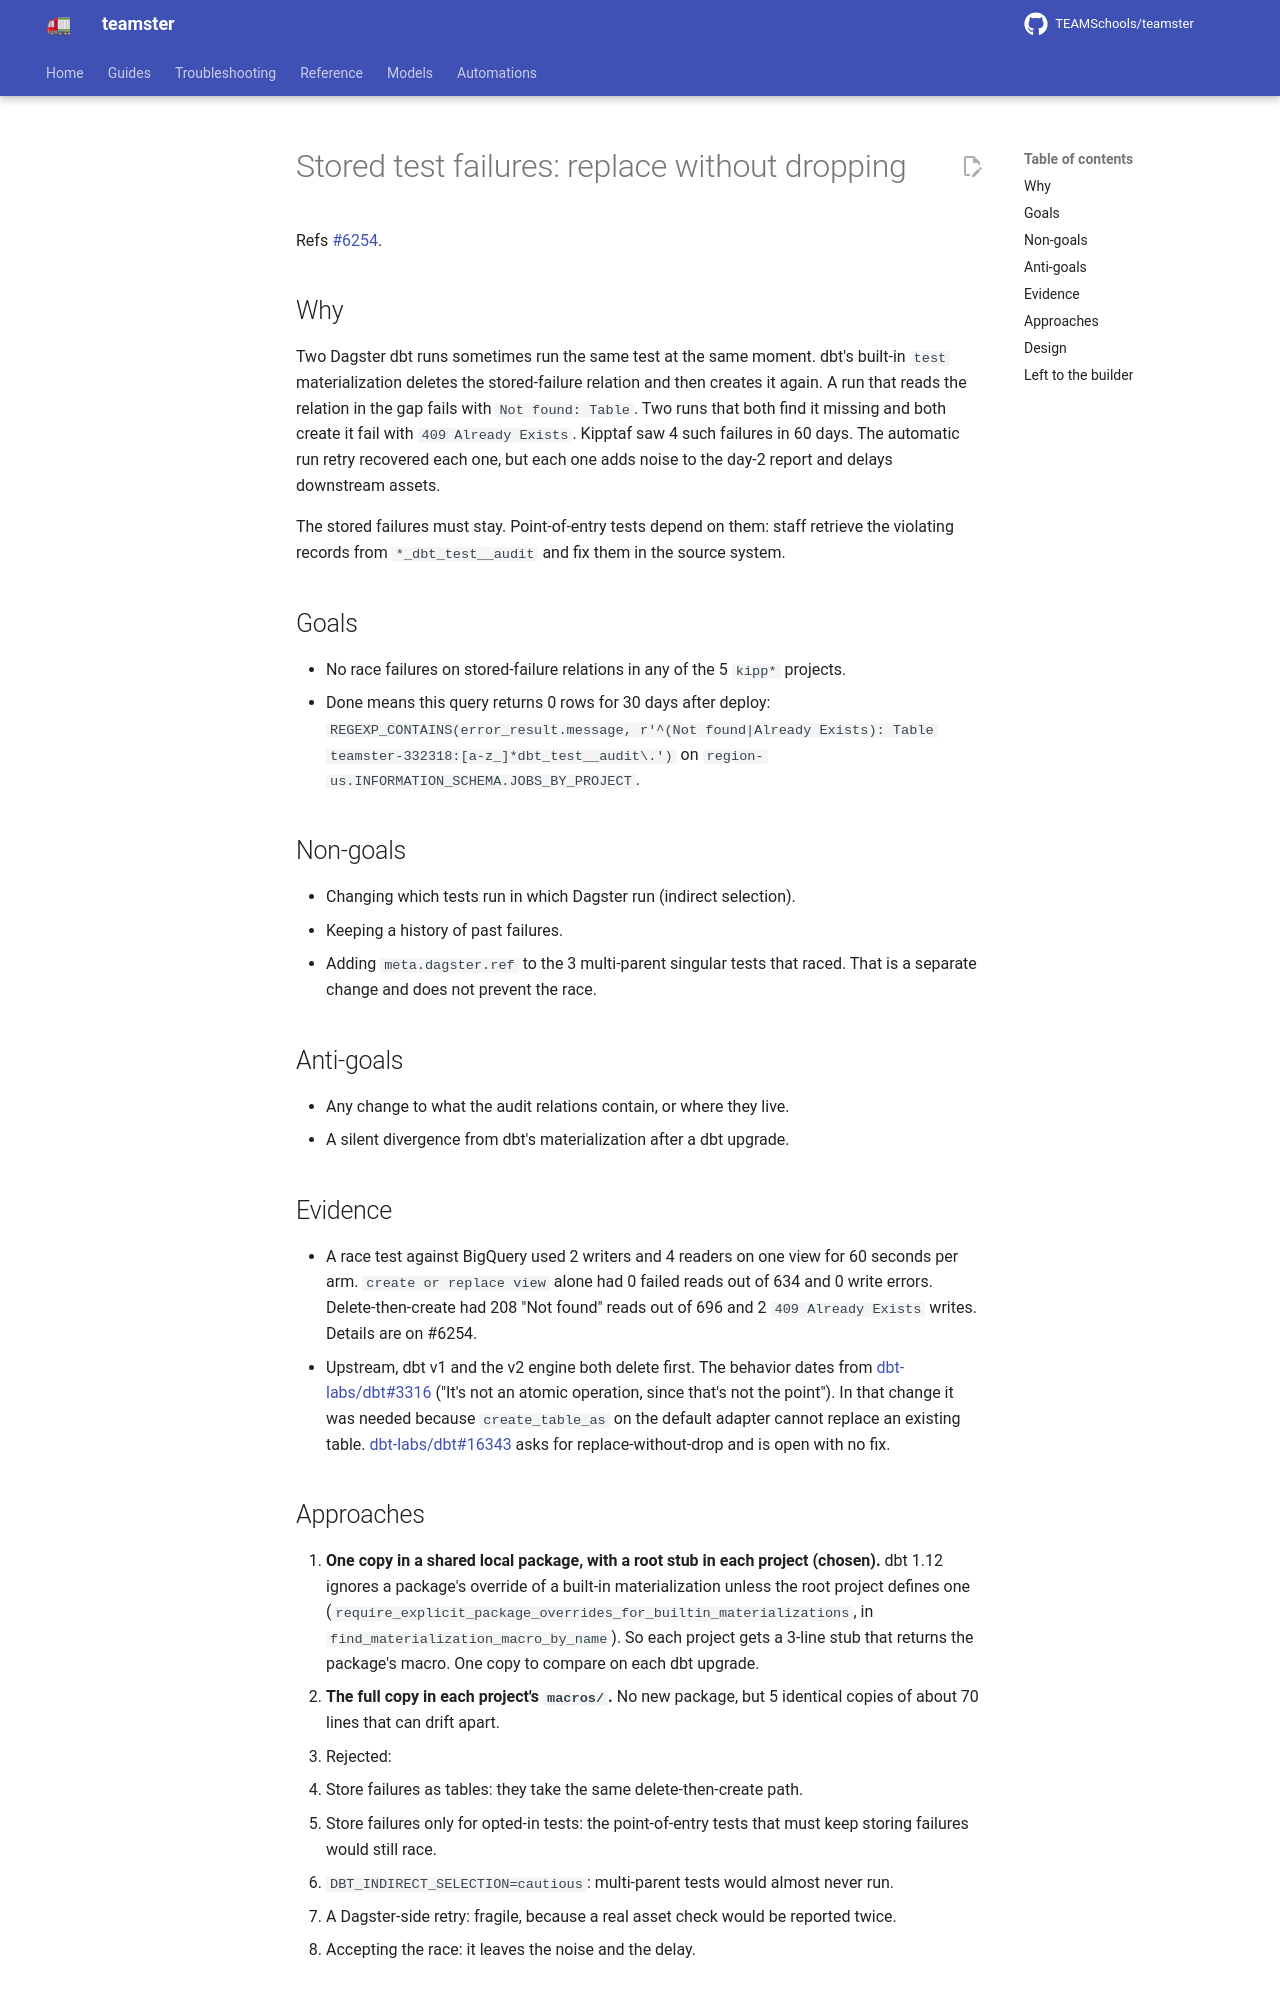

repository: TEAMSchools/teamster · page: superpowers/specs/2026-11-04-store-failures-replace-race-design/index.html · generator: mkdocs

# Stored test failures: replace without dropping

Refs [#6254](https://github.com/TEAMSchools/teamster/issues/6254).

## Why

Two Dagster dbt runs sometimes run the same test at the same moment. dbt's
built-in `test` materialization deletes the stored-failure relation and then
creates it again. A run that reads the relation in the gap fails with
`Not found: Table`. Two runs that both find it missing and both create it fail
with `409 Already Exists`. Kipptaf saw 4 such failures in 60 days. The automatic
run retry recovered each one, but each one adds noise to the day-2 report and
delays downstream assets.

The stored failures must stay. Point-of-entry tests depend on them: staff
retrieve the violating records from `*_dbt_test__audit` and fix them in the
source system.

## Goals

- No race failures on stored-failure relations in any of the 5 `kipp*` projects.
- Done means this query returns 0 rows for 30 days after deploy:
  `REGEXP_CONTAINS(error_result.message, r'^(Not found|Already Exists): Table teamster-332318:[a-z_]*dbt_test__audit\.')`
  on `region-us.INFORMATION_SCHEMA.JOBS_BY_PROJECT`.

## Non-goals

- Changing which tests run in which Dagster run (indirect selection).
- Keeping a history of past failures.
- Adding `meta.dagster.ref` to the 3 multi-parent singular tests that raced.
  That is a separate change and does not prevent the race.

## Anti-goals

- Any change to what the audit relations contain, or where they live.
- A silent divergence from dbt's materialization after a dbt upgrade.

## Evidence

- A race test against BigQuery used 2 writers and 4 readers on one view for 60
  seconds per arm. `create or replace view` alone had 0 failed reads out of 634
  and 0 write errors. Delete-then-create had 208 "Not found" reads out of 696
  and 2 `409 Already Exists` writes. Details are on #6254.
- Upstream, dbt v1 and the v2 engine both delete first. The behavior dates from
  [dbt-labs/dbt#3316](https://github.com/dbt-labs/dbt/pull/3316) ("It's not an
  atomic operation, since that's not the point"). In that change it was needed
  because `create_table_as` on the default adapter cannot replace an existing
  table. [dbt-labs/dbt#16343](https://github.com/dbt-labs/dbt/issues/16343) asks
  for replace-without-drop and is open with no fix.

## Approaches

1. **One copy in a shared local package, with a root stub in each project
   (chosen).** dbt 1.12 ignores a package's override of a built-in
   materialization unless the root project defines one
   (`require_explicit_package_overrides_for_builtin_materializations`, in
   `find_materialization_macro_by_name`). So each project gets a 3-line stub
   that returns the package's macro. One copy to compare on each dbt upgrade.
2. **The full copy in each project's `macros/`.** No new package, but 5
   identical copies of about 70 lines that can drift apart.
3. Rejected:
   - Store failures as tables: they take the same delete-then-create path.
   - Store failures only for opted-in tests: the point-of-entry tests that must
     keep storing failures would still race.
   - `DBT_INDIRECT_SELECTION=cautious`: multi-parent tests would almost never
     run.
   - A Dagster-side retry: fragile, because a real asset check would be reported
     twice.
   - Accepting the race: it leaves the noise and the delay.
